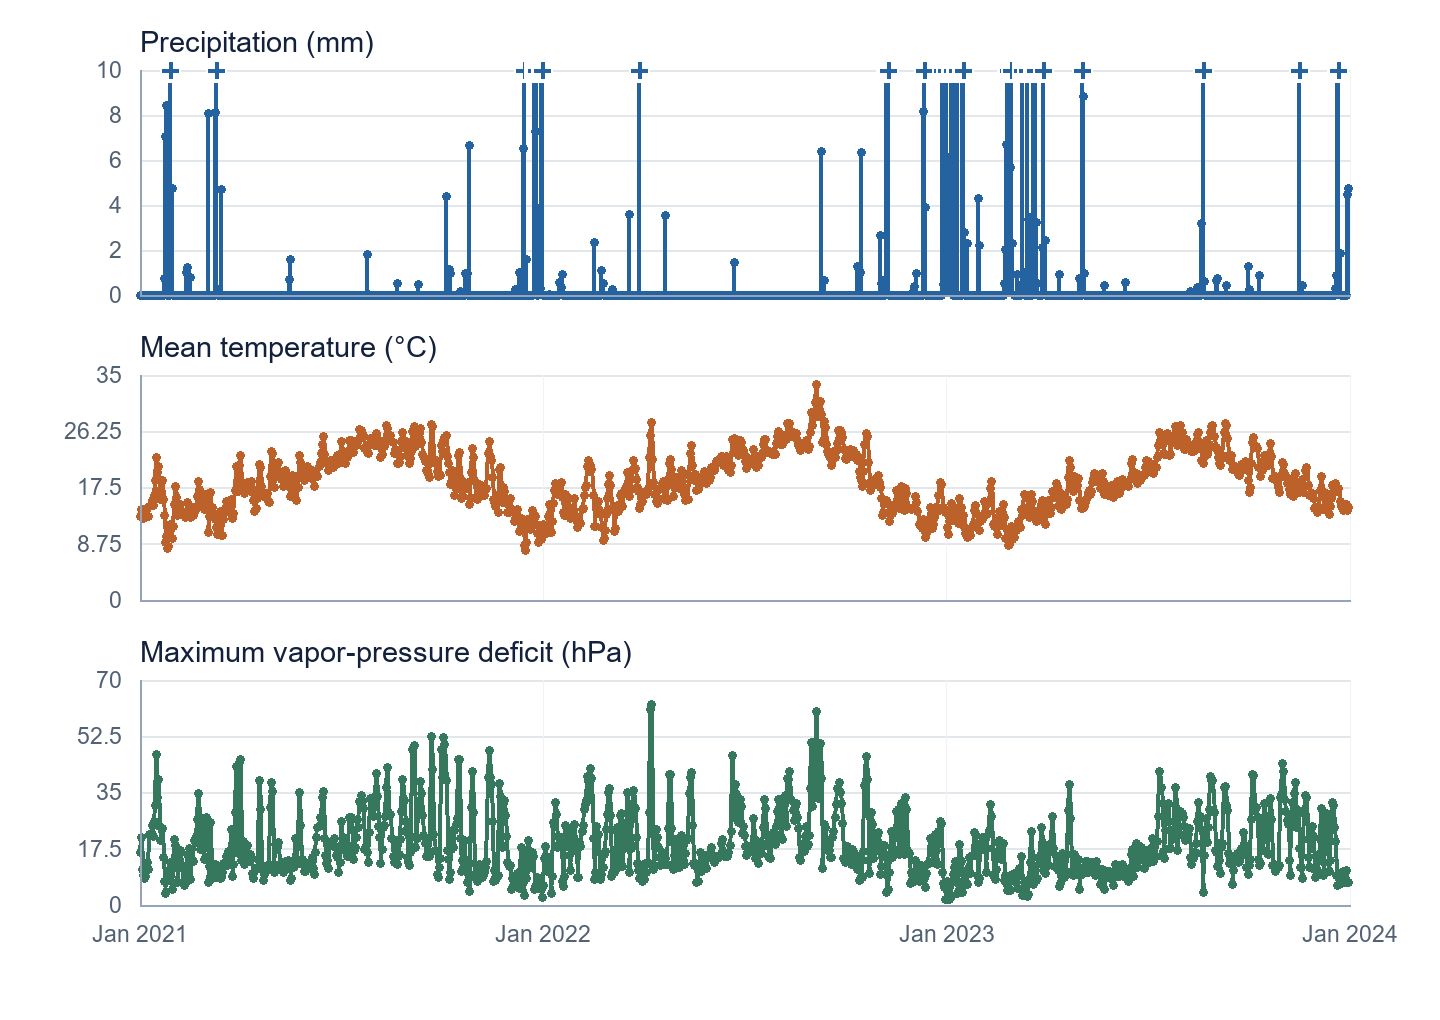

The file beside this chart, header and first rows:
date, ppt, tmean, vpdmax
2021-01-01, 0.0, 12.99, 16.41
2021-01-02, 0.0, 14.13, 20.86
2021-01-03, 0.0, 13.03, 10.89
2021-01-04, 0.0, 12.61, 9.252
2021-01-05, 0.0, 12.79, 8.168
2021-01-06, 0.0, 13.2, 8.832
2021-01-07, 0.0, 14.22, 12.18
2021-01-08, 0.0, 14.28, 13.35
2021-01-09, 0.0, 12.93, 11.14
2021-01-10, 0.0, 14.5, 22.08
2021-01-11, 0.0, 14.63, 22.28
2021-01-12, 0.0, 15.51, 24.87
2021-01-13, 0.0, 14.71, 21.45
2021-01-14, 0.0, 16.25, 25.88
2021-01-15, 0.0, 18.61, 30.87
2021-01-16, 0.0, 22.22, 46.73
2021-01-17, 0.0, 19.85, 33.44
2021-01-18, 0.0, 20.81, 39.07
2021-01-19, 0.0, 17.02, 24.31
2021-01-20, 0.0, 15.58, 20.17
2021-01-21, 0.0, 18.62, 23.7
2021-01-22, 0.0, 15.64, 14.65
2021-01-23, 0.7148, 13.21, 7.327
2021-01-24, 7.055, 8.952, 3.429
2021-01-25, 8.432, 9.864, 7.42
2021-01-26, 0.0, 8.009, 8.696
2021-01-27, 0.0, 8.363, 10.62
2021-01-28, 0.0, 11.27, 10.75
2021-01-29, 24.35, 11.75, 13.3
2021-01-30, 4.726, 9.595, 4.894
2021-01-31, 0.0, 11.45, 11.79
2021-02-01, 0.0, 14.9, 20.35
2021-02-02, 0.0, 17.6, 18.64
2021-02-03, 0.0, 15.99, 16.53
2021-02-04, 0.0, 13.09, 6.896
2021-02-05, 0.0, 13.84, 11.48
2021-02-06, 0.0, 14.39, 16.14
2021-02-07, 0.0, 14.92, 16.9
2021-02-08, 0.0, 13.76, 12.21
2021-02-09, 0.0, 13.46, 6.796
2021-02-10, 0.0, 13.12, 6.171
2021-02-11, 0.0, 12.84, 7.771
2021-02-12, 1.018, 13.5, 10.24
2021-02-13, 1.241, 15.09, 15.63
2021-02-14, 0.0, 12.92, 7.633
2021-02-15, 0.0, 14.54, 17.69
2021-02-16, 0.7814, 12.89, 7.779
2021-02-17, 0.0, 14.07, 14.42
2021-02-18, 0.0, 13.18, 13.66
2021-02-19, 0.0, 14.35, 20.06
2021-02-20, 0.0, 13.89, 19.46
2021-02-21, 0.0, 14.16, 21.43
2021-02-22, 0.0, 16.14, 26.47
2021-02-23, 0.0, 18.47, 34.54
2021-02-24, 0.0, 17.26, 26.27
2021-02-25, 0.0, 15.12, 17.22
2021-02-26, 0.0, 15.42, 26.93
2021-02-27, 0.0, 14.34, 22
2021-02-28, 0.0, 14.12, 14.07
2021-03-01, 0.0, 16.4, 26.32
... 1,035 more rows
